Run: headless pygame with SDL's dummy video driver; simulated clock (each Clock.tick advances the game by its frame time, no real sleeping); random seed 0; keys injected as events and as key.get_pressed() state; mouse plan: one left click at the window centre at the start of phase 2, then a move to the lower-right quarter at the start of phase 3.
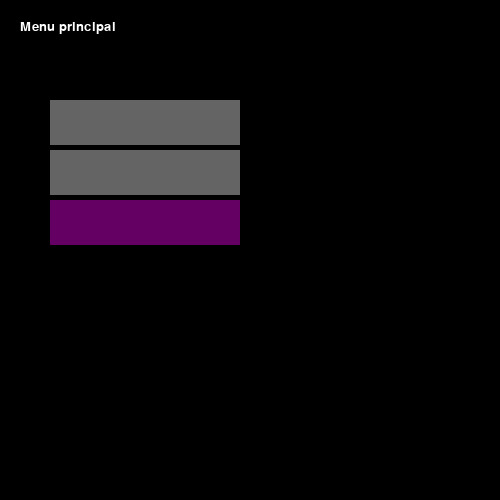
Frame 1 of 4 · flips 1–60 · no input
Frame 2 of 4 · flips 61–180 · clicked the window centre · tapped SPACE, RETURN · held RIGHT (→), D · screen unchanged from frame 1, image omitted
Frame 3 of 4 · flips 181–300 · moved the mouse to the lower-right quarter · held DOWN (↓), S · screen unchanged from frame 2, image omitted
Frame 4 of 4 · flips 301–420 · held LEFT (←), A, UP (↑), W · screen unchanged from frame 3, image omitted

The pygame program that drew these frames:

import pygame, sys
from pygame.locals import *


reloj = pygame.time.Clock()

pygame.init()
pygame.display.set_caption('Menus')

screen = pygame.display.set_mode((500, 500), 0, 32)

fuente = pygame.font.SysFont(None, 20)

color = (255, 255, 255)


def draw_text(text, font, color, surface, x, y):
    textobj = font.render(text, 1, color)
    textrect = textobj.get_rect()
    textrect.topleft = (x, y)
    surface.blit(textobj, textrect)


def btn_hover(btn, point, color_active, color_hover):
    ''' Cambia color al pasar el raton sobre el elemento'''
    collide = btn.collidepoint(point)
    color = color_hover if collide else color_active
    pygame.draw.rect(screen, color, btn)


# click = False
def main_menu():
    ''' Menu principal de la aplicacion '''
    while True:
        screen.fill((0, 0, 0))
        draw_text('Menu principal', fuente, (255, 255, 255), screen, 20, 20)

        mx, my = pygame.mouse.get_pos()

        button_1 = pygame.Rect(50, 100, 190, 45)
        button_2 = pygame.Rect(50, 150, 190, 45)
        button_exit = pygame.Rect(50, 200, 190, 45)

        if button_1.collidepoint((mx, my)):
            if click:
                game()
        if button_2.collidepoint((mx, my)):
            if click:
                options()
        if button_exit.collidepoint((mx, my)):
            if click:
                pygame.quit()
                sys.exit(0)

        #coloreando al pasar
        point = pygame.mouse.get_pos()

        # pygame.draw.rect(screen, color, button_1)
        # pygame.draw.rect(screen, color, button_2)
        btn_hover(button_1, point, (100, 100, 100), (255, 100, 100))
        btn_hover(button_2, point, (100, 100, 100), (255, 100, 100))
        btn_hover(button_exit, point, (100, 0, 100), (255, 100, 100))

        click = False

        for event in pygame.event.get():
            if event.type == QUIT:
                pygame.quit()
                sys.exit(0)
            if event.type == KEYDOWN:
                if event.type == K_ESCAPE:
                    pygame.quit()
                    sys.exit(0)
            if event.type == MOUSEBUTTONDOWN:
                if event.button == 1:
                    click = True


        pygame.display.update()
        reloj.tick(60)


def game():
    ''' Loop principal del juego'''
    running = True
    while running:
        screen.fill((0, 0, 0))
        draw_text('Juego', fuente, (255, 255, 255), screen, 20, 20)
        for event in pygame.event.get():
            if event.type == QUIT:
                pygame.quit()
                sys.exit(0)
            if event.type == KEYDOWN:
                if event.key == K_ESCAPE:
                    running = False

        pygame.display.update()
        reloj.tick(60)


def options():
    ''' Menu opciones '''
    running = True
    while running:
        screen.fill((0, 0, 0))
        draw_text('Opciones', fuente, (255, 255, 255), screen, 20, 20)
        for event in pygame.event.get():
            if event.type == QUIT:
                pygame.quit()
                sys.exit(0)
            if event.type == KEYDOWN:
                if event.key == K_ESCAPE:
                    running = False

        pygame.display.update()
        reloj.tick(60)


if __name__ == '__main__':
    main_menu()
